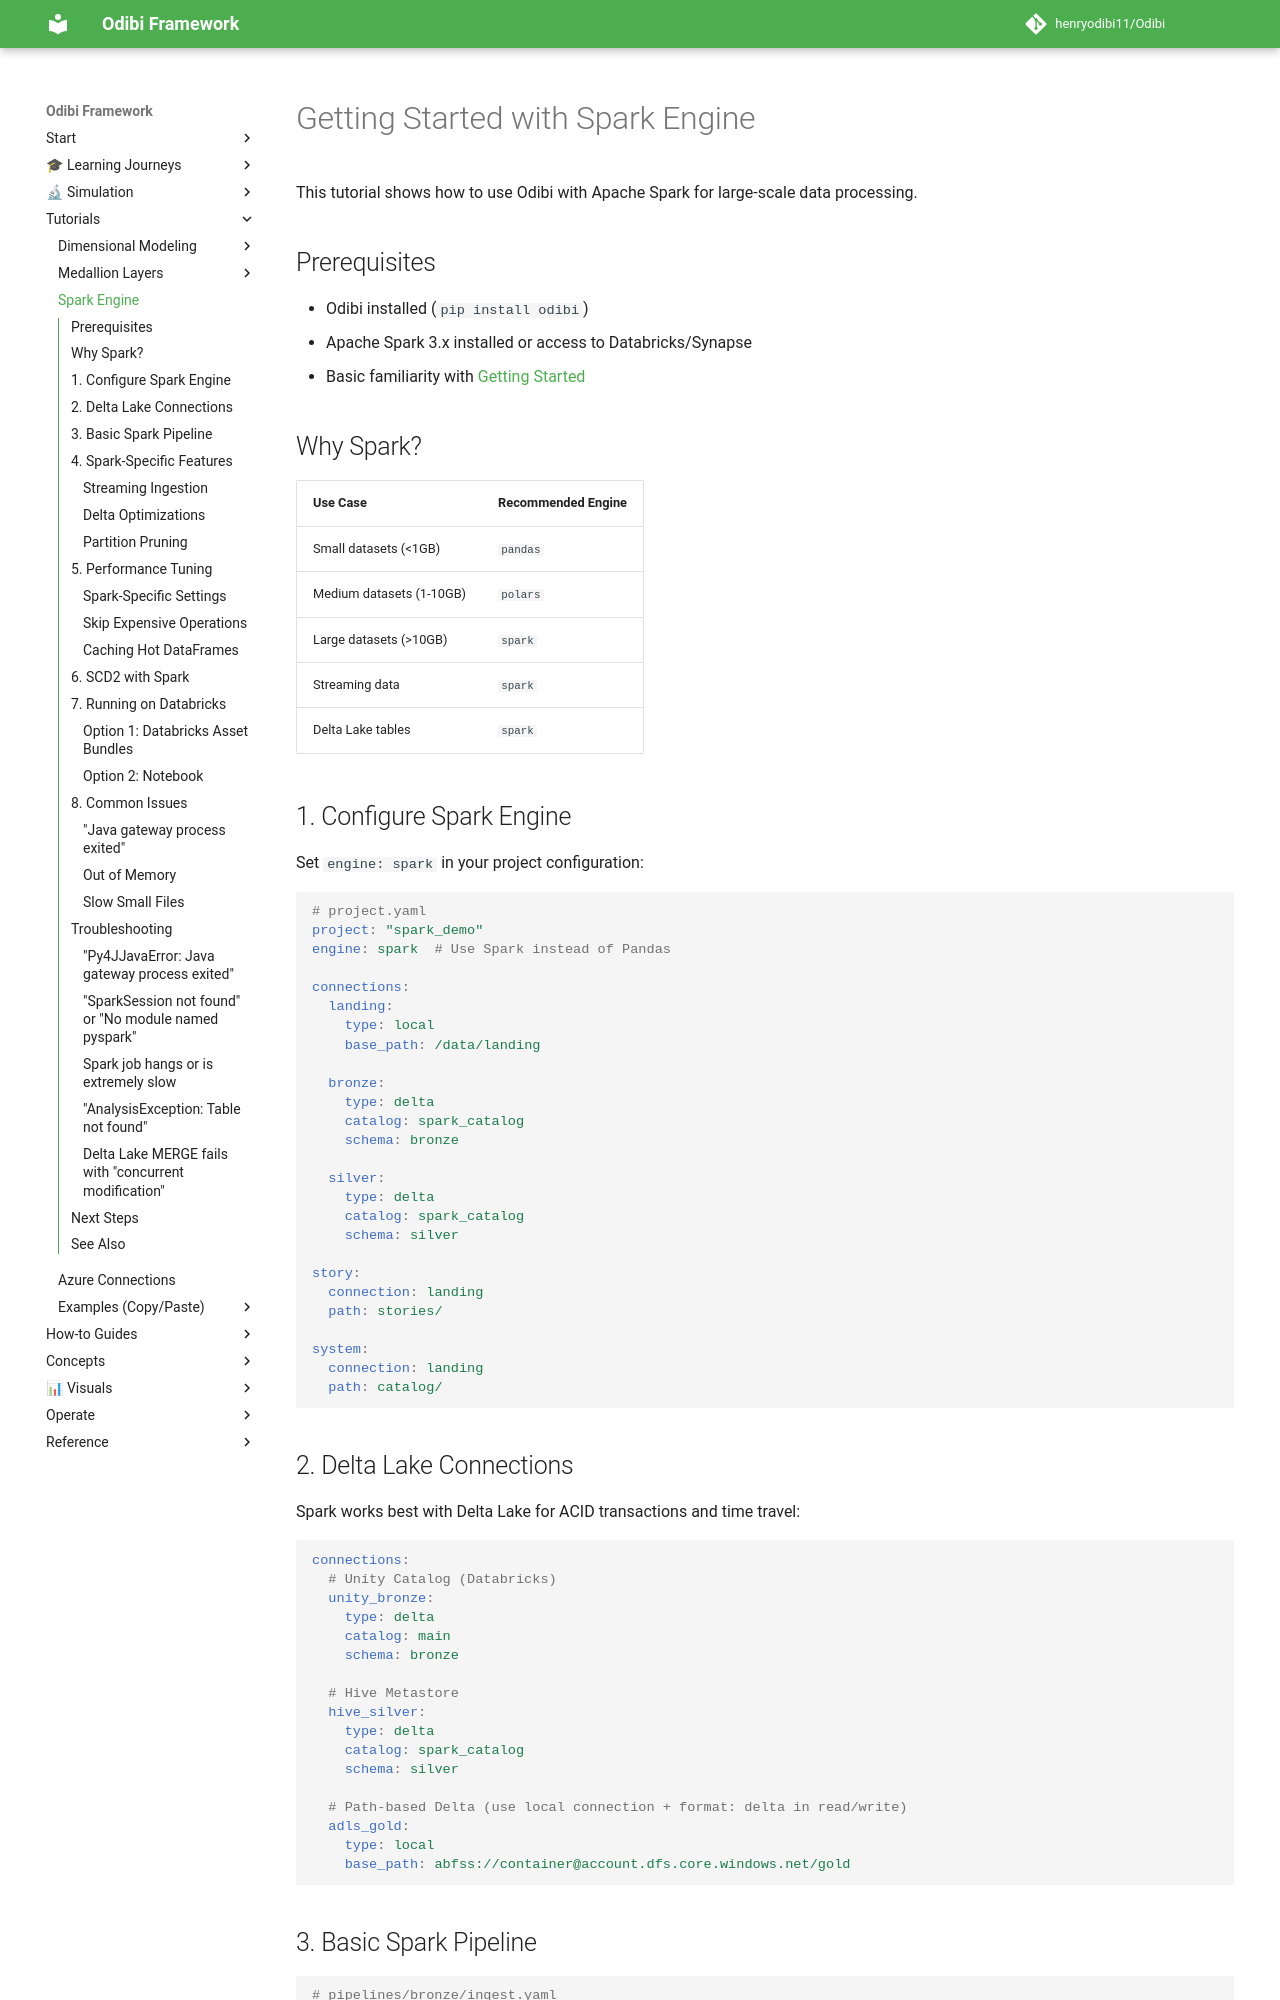

repository: henryodibi11/Odibi · page: tutorials/spark_engine/index.html · generator: mkdocs

---
title: Spark Engine Tutorial
roles: [sr-de]
tags: [tutorial:engine, topic:spark, topic:delta-lake, topic:databricks, topic:scaling]
prereqs: [getting_started.md, ../guides/decision_guide.md]
next: [azure_connections.md, ../guides/performance_tuning.md, ../guides/production_deployment.md]
related: [../guides/performance_tuning.md, ../features/engines.md, ../reference/PARITY_TABLE.md]
time: 45m
---

# Getting Started with Spark Engine

This tutorial shows how to use Odibi with Apache Spark for large-scale data processing.

## Prerequisites

- Odibi installed (`pip install odibi`)
- Apache Spark 3.x installed or access to Databricks/Synapse
- Basic familiarity with [Getting Started](getting_started.md)

## Why Spark?

| Use Case | Recommended Engine |
|----------|-------------------|
| Small datasets (<1GB) | `pandas` |
| Medium datasets (1-10GB) | `polars` |
| Large datasets (>10GB) | `spark` |
| Streaming data | `spark` |
| Delta Lake tables | `spark` |

## 1. Configure Spark Engine

Set `engine: spark` in your project configuration:

```yaml
# project.yaml
project: "spark_demo"
engine: spark  # Use Spark instead of Pandas

connections:
  landing:
    type: local
    base_path: /data/landing
  
  bronze:
    type: delta
    catalog: spark_catalog
    schema: bronze

  silver:
    type: delta
    catalog: spark_catalog
    schema: silver

story:
  connection: landing
  path: stories/

system:
  connection: landing
  path: catalog/
```

## 2. Delta Lake Connections

Spark works best with Delta Lake for ACID transactions and time travel:

```yaml
connections:
  # Unity Catalog (Databricks)
  unity_bronze:
    type: delta
    catalog: main
    schema: bronze

  # Hive Metastore
  hive_silver:
    type: delta
    catalog: spark_catalog
    schema: silver

  # Path-based Delta (use local connection + format: delta in read/write)
  adls_gold:
    type: local
    base_path: abfss://container@account.dfs.core.windows.net/gold
```
